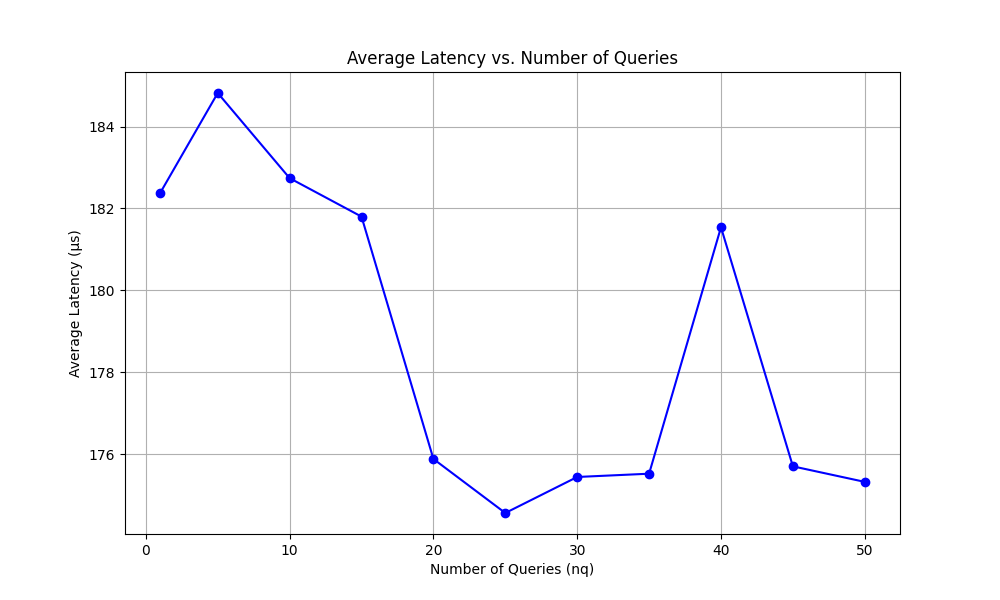

The file beside this chart, header and first rows:
1, 181, 183, 183, 186, 182, 187, 186, 183, 188, 184, 183, 186, 184, 182, 185, 181, 182, 183, 187, 183, 182, 188, 184
5, 179, 184, 182, 182, 180, 178, 186, 178, 183, 184, 182, 183, 182, 184, 184, 186, 184, 178, 185, 194, 179, 179, 178
10, 179, 182, 180, 180, 178, 177, 180, 184, 183, 180, 180, 180, 180, 180, 181, 180, 184, 177, 186, 179, 183, 182, 181
15, 182, 180, 182, 181, 181, 181, 180, 177, 183, 181, 179, 180, 180, 180, 181, 179, 189, 179, 180, 181, 180, 179, 182
20, 174, 172, 173, 174, 172, 173, 173, 172, 175, 173, 174, 175, 172, 171, 172, 174, 170, 169, 175, 175, 176, 172, 172
25, 172, 175, 175, 173, 174, 172, 174, 173, 173, 173, 174, 175, 173, 174, 173, 174, 173, 174, 173, 171, 175, 174, 174
30, 172, 176, 171, 175, 175, 172, 172, 173, 173, 173, 177, 174, 173, 173, 174, 176, 174, 174, 174, 174, 172, 175, 176
35, 174, 171, 175, 170, 169, 176, 172, 180, 175, 176, 180, 174, 180, 172, 169, 171, 172, 172, 177, 171, 175, 174, 173
40, 173, 173, 174, 179, 171, 174, 172, 178, 174, 176, 173, 172, 170, 180, 174, 173, 175, 171, 177, 183, 179, 178, 173
45, 171, 179, 172, 176, 180, 172, 176, 172, 173, 174, 169, 172, 170, 179, 173, 172, 172, 176, 175, 172, 174, 173, 172
50, 171, 172, 181, 175, 176, 174, 172, 176, 173, 179, 170, 176, 170, 176, 173, 171, 177, 182, 173, 177, 177, 173, 173
